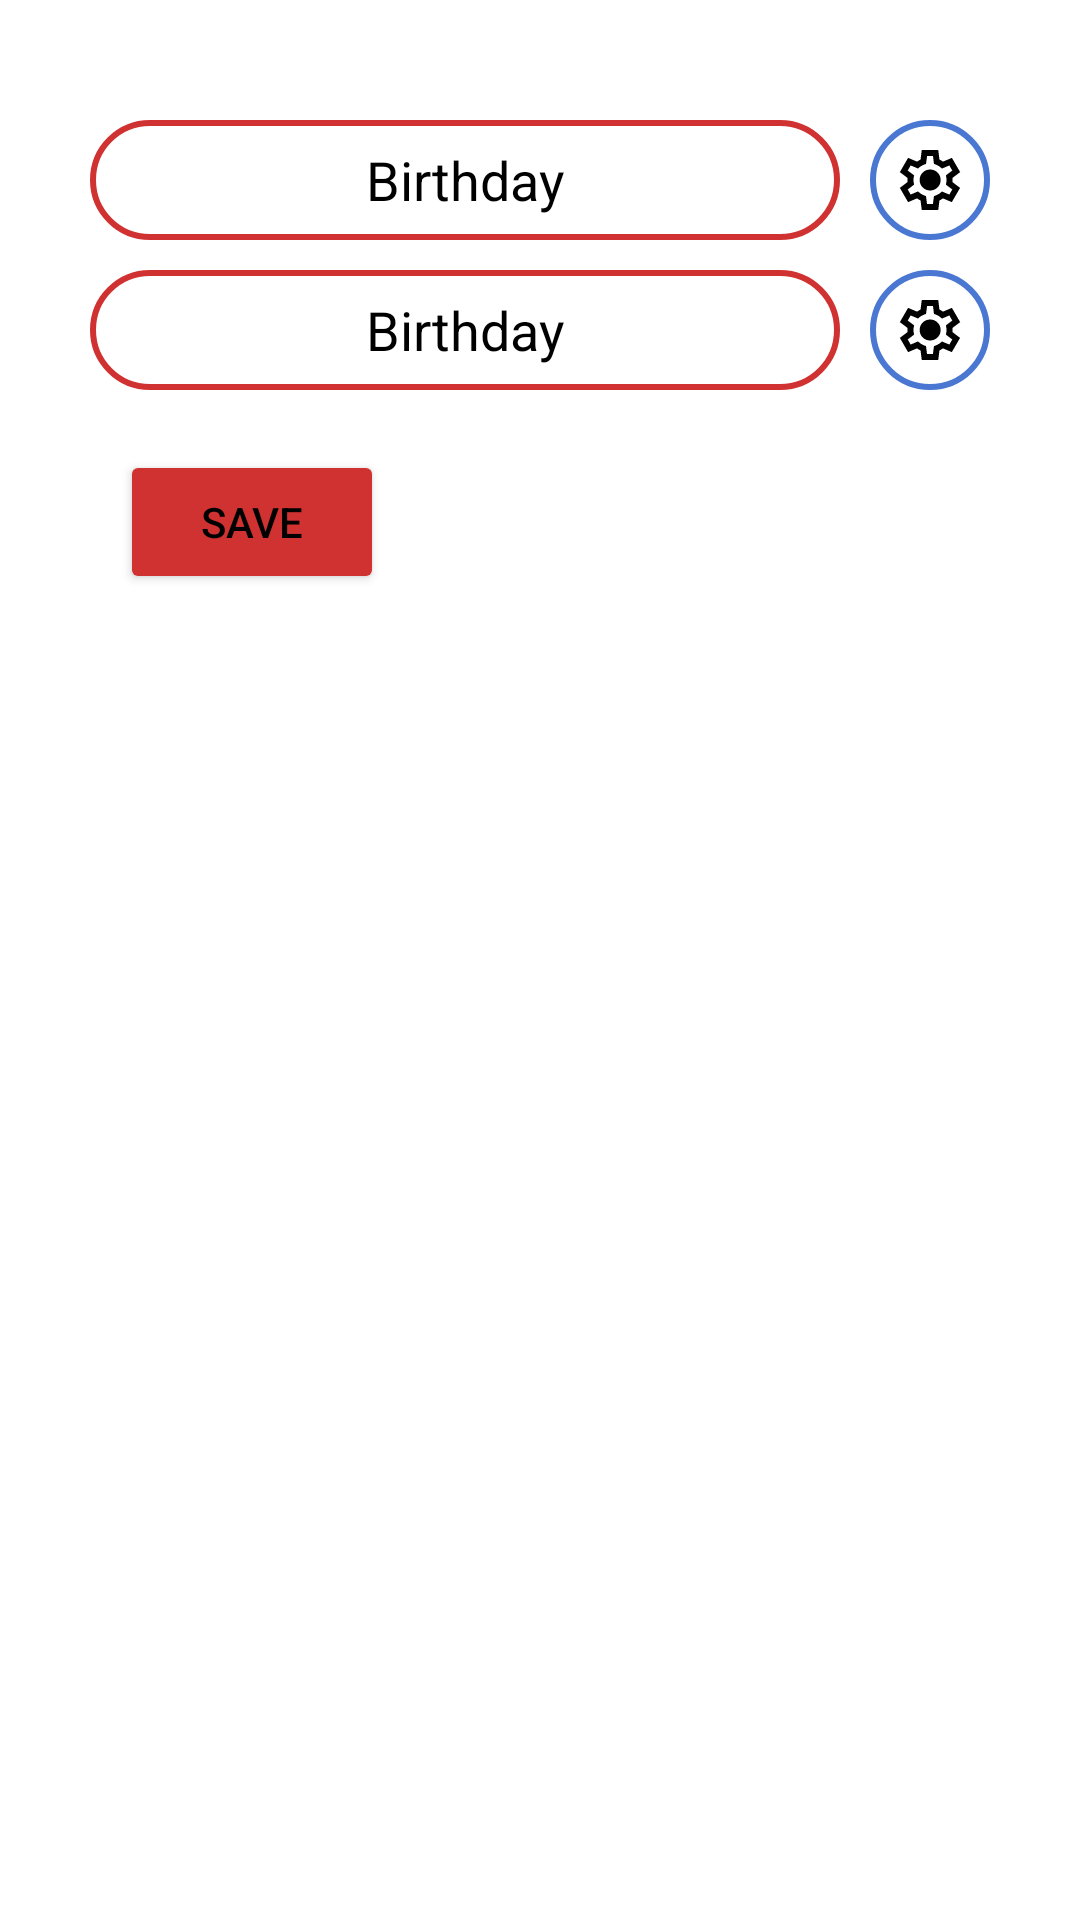

The Android layout XML behind this screen, and the referenced resources:
<!-- AndroidManifest.xml: application theme Theme.LearningDevelopment -->
<!-- res/layout/activity_calendar.xml -->
<?xml version="1.0" encoding="utf-8"?>
<androidx.constraintlayout.widget.ConstraintLayout xmlns:android="http://schemas.android.com/apk/res/android"
    xmlns:tools="http://schemas.android.com/tools"
    android:layout_width="match_parent"
    android:layout_height="match_parent"
    xmlns:app="http://schemas.android.com/apk/res-auto">



























    <Button
        android:id="@+id/btnGoToMainActivity"
        android:layout_width="wrap_content"
        android:layout_height="wrap_content"
        android:layout_marginStart="40dp"
        android:layout_marginTop="20dp"
        android:backgroundTint="@color/red"
        android:text="Save"
        app:layout_constraintStart_toStartOf="parent"
        app:layout_constraintTop_toBottomOf="@+id/llRay2" />

    <LinearLayout
        android:id="@+id/llRay1"
        android:layout_width="match_parent"
        android:layout_height="wrap_content"
        android:layout_marginTop="40dp"
        android:layout_marginStart="30dp"
        android:layout_marginEnd="30dp"
        android:orientation="horizontal"
        app:layout_constraintEnd_toEndOf="parent"
        app:layout_constraintStart_toStartOf="parent"
        app:layout_constraintTop_toTopOf="parent">

        <TextView
            android:id="@+id/tvBirthDay"
            android:layout_width="0dp"
            android:layout_height="40dp"
            android:layout_weight="1"
            android:background="@drawable/shape_rounded_container"
            android:gravity="center"
            android:text="Birthday"
            android:textSize="18sp" />

        <Space
            android:layout_width="10dp"
            android:layout_height="wrap_content"/>

        <ImageButton
            android:id="@+id/ibChangeBirthDay"
            android:layout_width="40dp"
            android:layout_height="40dp"
            android:background="@drawable/shape_rounded_container_settings"
            android:src="@drawable/ic_settings_light" />
    </LinearLayout>

    <LinearLayout
        android:id="@+id/llRay2"
        android:layout_width="match_parent"
        android:layout_height="wrap_content"
        android:layout_marginTop="10dp"
        android:layout_marginStart="30dp"
        android:layout_marginEnd="30dp"
        app:layout_constraintEnd_toEndOf="parent"
        app:layout_constraintStart_toStartOf="parent"
        app:layout_constraintTop_toBottomOf="@id/llRay1"
        android:orientation="horizontal">

        <TextView
            android:id="@+id/tvBirthTime"
            android:layout_width="0dp"
            android:layout_height="40dp"
            android:layout_weight="1"
            android:background="@drawable/shape_rounded_container"
            android:gravity="center"
            android:text="Birthday"
            android:textSize="18sp" />

        <Space
            android:layout_width="10dp"
            android:layout_height="wrap_content"/>

        <ImageButton
            android:id="@+id/ibChangeBirthTime"
            android:layout_width="40dp"
            android:layout_height="40dp"
            android:background="@drawable/shape_rounded_container_settings"
            android:src="@drawable/ic_settings_light" />

    </LinearLayout>



    




</androidx.constraintlayout.widget.ConstraintLayout>
<!-- resources referenced by this layout -->
<resources>
  <color name="red">#D03131</color>
  <!-- drawable ic_settings_light: vector/xml drawable (drawable, 2028 chars, omitted) -->
  <!-- drawable shape_rounded_container (drawable) -->
  <?xml version="1.0" encoding="utf-8"?>
  <shape xmlns:android="http://schemas.android.com/apk/res/android">
  
      <stroke
          android:color="@color/red"
          android:width="2dp" />
      <solid android:color="@android:color/transparent" />
      <corners android:radius="20dp" />
  
  </shape>
  <!-- drawable shape_rounded_container_settings (drawable) -->
  <?xml version="1.0" encoding="utf-8"?>
  <shape xmlns:android="http://schemas.android.com/apk/res/android">
  
      <stroke
          android:color="@color/blue"
          android:width="2dp" />
      <solid android:color="@android:color/transparent" />
      <corners android:radius="20dp" />
  
  </shape>
  <style name="Theme.LearningDevelopment" parent="Base.Theme.LearningDevelopment" />
  <color name="blue">#4977D2</color>
  <style name="Base.Theme.LearningDevelopment" parent="Theme.Material3.Light.NoActionBar">
  
          
          <item name="colorPrimary">@color/blue</item>
          <item name="colorOnPrimary">@color/white</item>
          <item name="android:colorBackground">@color/white</item>
          <item name="colorOnBackground">@color/red</item>
          <item name="colorSecondary">@color/red</item>
          <item name="colorOnSecondary">@color/red</item>
          <item name="colorSurface">@color/red</item>
  
          
          <item name="colorControlActivated">@color/green</item>
          <item name="colorControlNormal">@color/red</item>
          <item name="colorOnSurface">@color/red</item>
  
          
          <item name="android:textColor">@color/black</item>
  
      </style>
  <color name="white">#FFFFFFFF</color>
  <color name="green">#67D761</color>
  <color name="black">#FF000000</color>
</resources>
